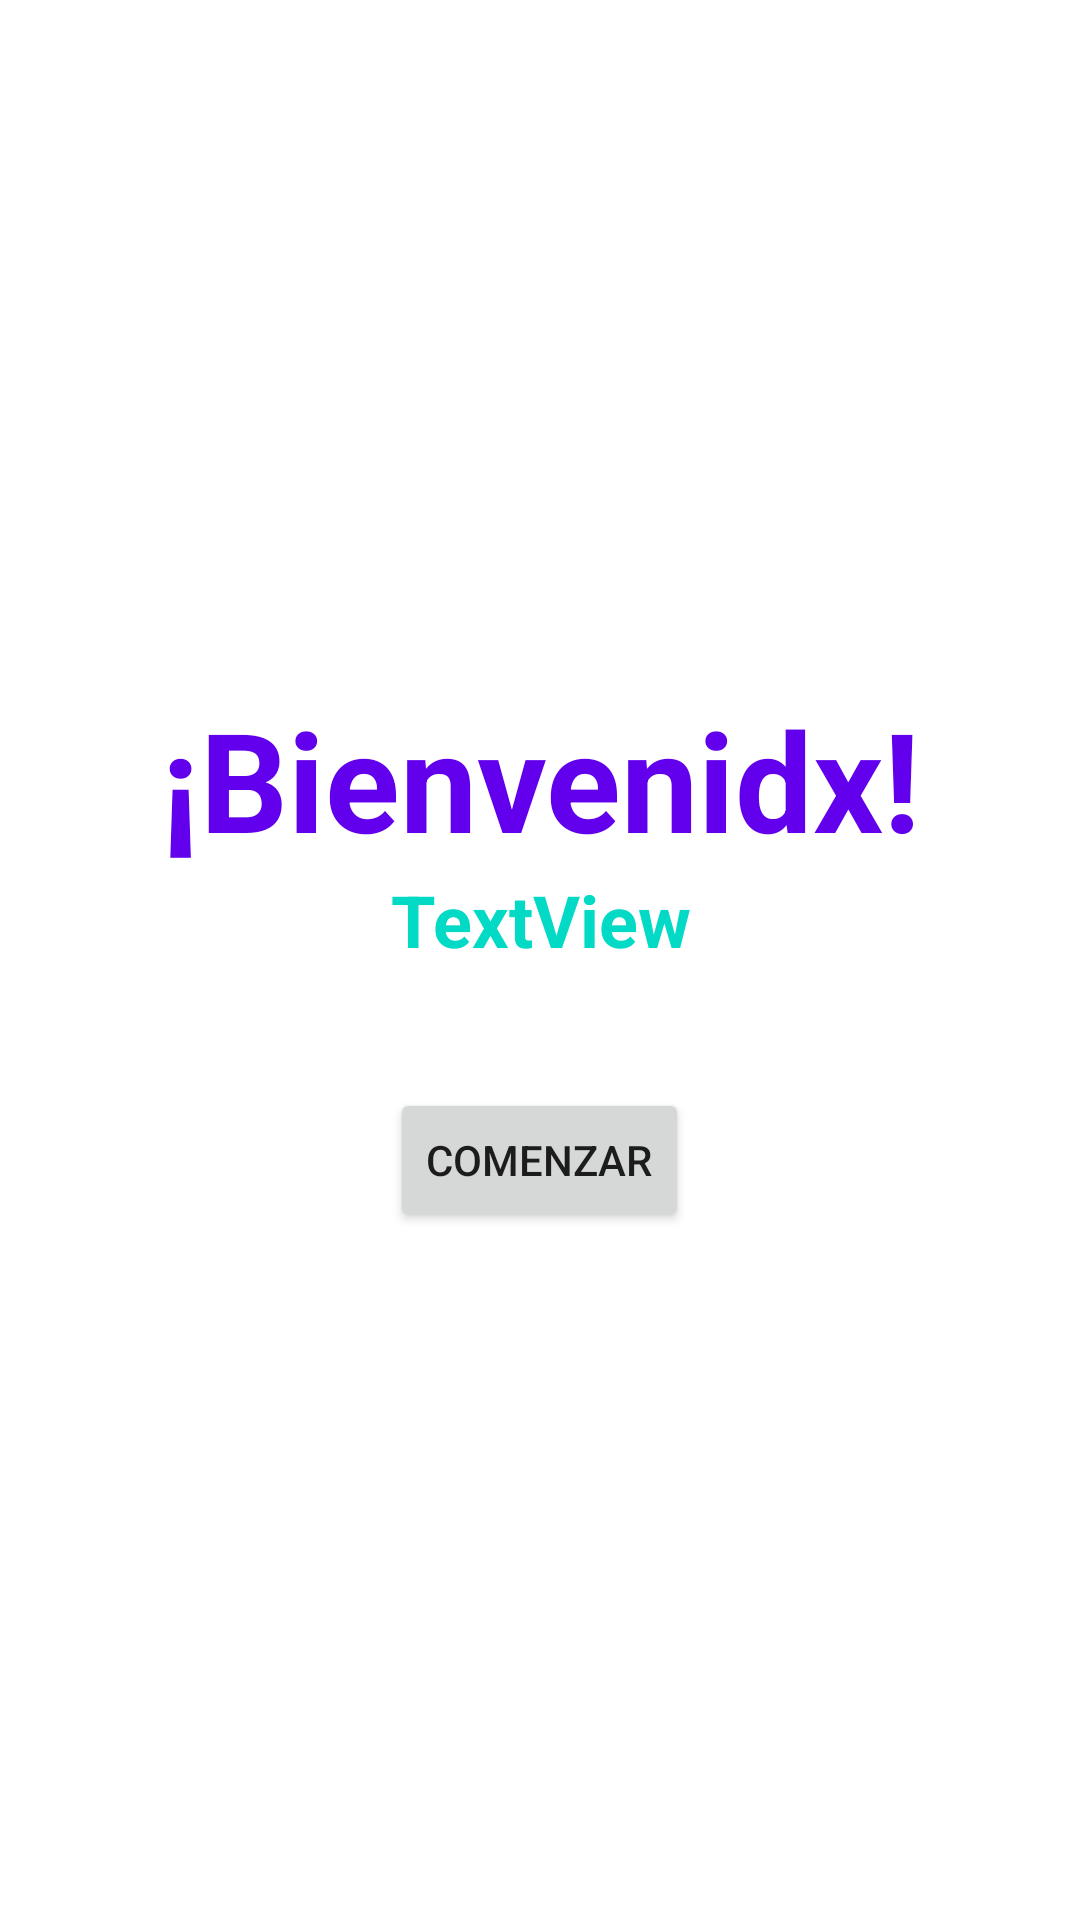

Layout XML and referenced resources for this Android screen:
<!-- AndroidManifest.xml: application theme Theme.AthleticsTracker -->
<!-- res/layout/activity_bienvenida.xml -->
<?xml version="1.0" encoding="utf-8"?>
<LinearLayout xmlns:android="http://schemas.android.com/apk/res/android"
    xmlns:app="http://schemas.android.com/apk/res-auto"
    xmlns:tools="http://schemas.android.com/tools"
    android:layout_width="match_parent"
    android:layout_height="match_parent"
    android:orientation="vertical"
    android:gravity="center_vertical"
    tools:context=".BienvenidaActivity">

    <TextView
        android:id="@+id/textViewBienvenido"
        android:layout_width="match_parent"
        android:layout_height="wrap_content"
        android:textStyle="bold"
        android:textSize="@dimen/bienvenida"
        android:textAlignment="center"
        android:textColor="@color/design_default_color_primary"
        android:text="@string/bienvenido" />

    <TextView
        android:id="@+id/textViewUsuario"
        android:layout_width="match_parent"
        android:layout_height="wrap_content"
        android:textStyle="bold"
        android:textSize="@dimen/bienvenida_2"
        android:textAlignment="center"
        android:textColor="@color/design_default_color_secondary"
        android:text="TextView" />

    <Space
        android:layout_width="match_parent"
        android:layout_height="40dp" />

    <Button
        android:id="@+id/btnContinuar"
        android:layout_width="wrap_content"
        android:layout_gravity="center"
        android:layout_height="wrap_content"
        android:text="Comenzar" />

</LinearLayout>
<!-- resources referenced by this layout -->
<resources>
  <dimen name="bienvenida">46sp</dimen>
  <dimen name="bienvenida_2">24sp</dimen>
  <string name="bienvenido">¡Bienvenidx!</string>
  <style name="Theme.AthleticsTracker" parent="Theme.MaterialComponents.DayNight.DarkActionBar">
          
          <item name="colorPrimary">@color/purple_500</item>
          <item name="colorPrimaryVariant">@color/purple_700</item>
          <item name="colorOnPrimary">@color/white</item>
          
          <item name="colorSecondary">@color/teal_200</item>
          <item name="colorSecondaryVariant">@color/teal_700</item>
          <item name="colorOnSecondary">@color/black</item>
          
          <item name="android:statusBarColor" tools:targetApi="l">?attr/colorPrimaryVariant</item>
          
      </style>
  <!-- not gathered from this repository: default colours our renderer supplied (Android Studio template values) -->
  <color name="purple_500">#FF6200EE</color>
  <color name="purple_700">#FF3700B3</color>
  <color name="teal_200">#FF03DAC5</color>
  <color name="teal_700">#FF018786</color>
  <color name="black">#FF000000</color>
  <color name="white">#FFFFFFFF</color>
</resources>
